pico-8 play session: no input (idle), after a click and taps of 🅾, ❎, 🅾+❎, 🅾 in the second before t = 0

[t = 1 s] idle ~1s (no d-pad/buttons)
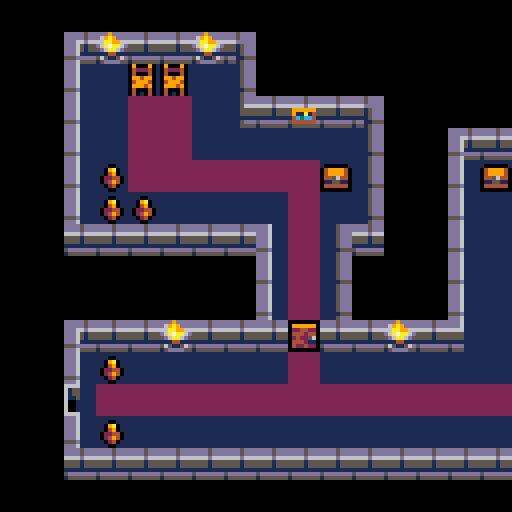

pico-8 cartridge
version 43
__lua__
function _init()

end

function _update()

end

function _draw()
	cls()
	map()
end
__gfx__
00000000003baa9000000000003baa9000000000003baa9000000000000000000000000000000000000000000000000000000000000000000000000000000000
0000000003bafaa9003baa9003bafaa9003baa9003bafaa900000000000000000000000000000000000000000000000000000000000000000000000000000000
0070070003fa1f1003bafaa933fa1f1003bafaa933fa1f1000000006000000000000000000000000000000000000000000000000000000000000000000000000
00077000030ffff033fa1f10000ffff003fa1f10000ffff000000006400000000000000000000000000000000000000000000000000000000000000000000000
00077000000b4300000ffff000bb4300030ffff0000b430000000006466660000000000000000000000000000000000000000000000000000000000000000000
00700700000b9400000b94000b04943f003b943f0034b33f00000000400000000000000000000000000000000000000000000000000000000000000000000000
00000000000fb300000fb3000f3bb30000bbf300003b3f0000000004000000000000000000000000000000000000000000000000000000000000000000000000
00000000000402000004020000400200000420000020040000000000000000000000000000000000000000000000000000000000000000000000000000000000
00000000ddddd5dddddd5dddddd5ddddddd9dddd6666666661111116090009011111111110000001000000000000000000000000000000000000000000000000
00000000ddddd5dddddd5dddddd5ddddd69a9ddd6000000660000006042224011000000109956990000000000000000000000000000000000000000000000000
00000000ddd66d666666d666666ddddd66aa99667110000d6666d666040004010499994004055040000000000000000000000000000000000000000000000000
00000000ddd651555555155555515dddd6a7aa6dd551000555551555099499010499994002000020000000000000000000000000000000000000000000000000
00000000ddd651555555155555515ddd5d6aa6d5d111100555551555049994010445644004100140000000000000000000000000000000000000000000000000
00000000ddd611111111111111115ddd11144111d666110511111111099949010115511009999990000000000000000000000000000000000000000000000000
00000000555ddddd5ddddddd5dd115555651156dd55551155ddddddd040004010444444004444440000000000000000000000000000000000000000000000000
00000000ddd655551555555515515ddd15dddd55d111111515555555040104010000000000000000000000000000000000000000000000000000000000000000
00000000ddd611111111111111115ddd000000006666111111116666000000001111111111111111000000000000000000000000000000000000000000000000
00000000ddd611111111111111115ddd000000006155111111115516099999901110011111812111000000000000000000000000000000000000000000000000
00000000ddd611111111111111115ddd000000006155111111115516022442201109a01118f82211000000000000000000000000000000000000000000000000
00000000ddd611111111111111115ddd000000006115111111115116044424401104901118882211000000000000000000000000000000000000000000000000
00000000ddd611111111111111115ddd000000006001111111111006024225601022440111822111000000000000000000000000000000000000000000000000
00000000ddd611111111111111115ddd000000006001111111111006044421101024940111121111000000000000000000000000000000000000000000000000
00000000555d11111111111111111555000000006001111111111006042242201102401111111111000000000000000000000000000000000000000000000000
00000000ddd611111111111111115ddd000000006666111111116666000000001110011111111111000000000000000000000000000000000000000000000000
00000000ddd61111dddd5ddd11115ddd2222222211dd5d1100000000000111111111111100000000000000000000000000000000000000000000000000000000
00000000ddd61111dddd5ddd11115ddd2222222211dd5d1100000000090111111111111100000000000000000000000000000000000000000000000000000000
00000000666611116666d66611115666222222221166d61100000000090111111000111100000000000000000000000000000000000000000000000000000000
000000005555111159999995111155552222222211551511000000000901111104a4000000000000000000000000000000000000000000000000000000000000
00000000555511115911a1451111555522222222115515110000000002011111090a99a000000000000000000000000000000000000000000000000000000000
000000001111111114c3cc4111111111222222221111111100000000040111110444049000000000000000000000000000000000000000000000000000000000
000000005ddd11115444444d11115ddd2222222211dddd1100000000040111111000100000000000000000000000000000000000000000000000000000000000
00000000155511111555555511115555222222221155551100000000000111111111111100000000000000000000000000000000000000000000000000000000
__map__
0000000000000000000000000000000000000000000000000000000000000000000000000000000000000000000000000000000000000000000000000000000000000000000000000000000000000000000000000000000000000000000000000000000000000000000000000000000000000000000000000000000000000000
0000111412121413000000000000000011121412121212141212121214121300000000000000000000000000000000000000000000000000000000000000000000000000000000000000000000000000000000000000000000000000000000000000000000000000000000000000000000000000000000000000000000000000
0000212217172223000000000000000021282222222222222222222222282300000000000000000000000000000000000000000000000000000000000000000000000000000000000000000000000000000000000000000000000000000000000000000000000000000000000000000000000000000000000000000000000000
0000212234342233123212130000000021222222222222222222222222222300000000000000000000000000000000000000000000000000000000000000000000000000000000000000000000000000000000000000000000000000000000000000000000000000000000000000000000000000000000000000000000000000
0000212234342222222222230000111231222223121212121212121221222300000000000000000000000000000000000000000000000000000000000000000000000000000000000000000000000000000000000000000000000000000000000000000000000000000000000000000000000000000000000000000000000000
0000212834343434343418230000211822222223000000000000000021222300000000000000000000000000000000000000000000000000000000000000000000000000000000000000000000000000000000000000000000000000000000000000000000000000000000000000000000000000000000000000000000000000
0000212828222222223422230000212222222223000000000000000021222300000000000000000000000000000000000000000000000000000000000000000000000000000000000000000000000000000000000000000000000000000000000000000000000000000000000000000000000000000000000000000000000000
0000121212121212213423120000212211132223000000000000000021222300000000000000000000000000000000000000000000000000000000000000000000000000000000000000000000000000000000000000000000000000000000000000000000000000000000000000000000000000000000000000000000000000
0000000000000000213423000000212221232223000000000000000021222300000000000000000000000000000000000000000000000000000000000000000000000000000000000000000000000000000000000000000000000000000000000000000000000000000000000000000000000000000000000000000000000000
0000000000000000213423000000212212122223000000001112121231223312121213000000000000000000000000000000000000000000000000000000000000000000000000000000000000000000000000000000000000000000000000000000000000000000000000000000000000000000000000000000000000000000
0000111212141212122712121412312228282223000000002128222222222222222223000000000000000000000000000000000000000000000000000000000000000000000000000000000000000000000000000000000000000000000000000000000000000000000000000000000000000000000000000000000000000000
0000212822222222223422222222222222222223000000002122352222222222352223000000000000000000000000000000000000000000000000000000000000000000000000000000000000000000000000000000000000000000000000000000000000000000000000000000000000000000000000000000000000000000
0000253434343434343434343434343434343423000000002122222222222222222223000000000000000000000000000000000000000000000000000000000000000000000000000000000000000000000000000000000000000000000000000000000000000000000000000000000000000000000000000000000000000000
0000212822222222222222222222222222222223000000002122352222222222352223000000000000000000000000000000000000000000000000000000000000000000000000000000000000000000000000000000000000000000000000000000000000000000000000000000000000000000000000000000000000000000
0000121212121212121212121212121212121212000000002122222222222222222823000000000000000000000000000000000000000000000000000000000000000000000000000000000000000000000000000000000000000000000000000000000000000000000000000000000000000000000000000000000000000000
0000000000000000000000000000000000000000000000001112121212271212121213000000000000000000000000000000000000000000000000000000000000000000000000000000000000000000000000000000000000000000000000000000000000000000000000000000000000000000000000000000000000000000
0000000000000000000000000000000000000000000000002122222222222222222223000000000000000000000000000000000000000000000000000000000000000000000000000000000000000000000000000000000000000000000000000000000000000000000000000000000000000000000000000000000000000000
0000000000000000000000000000000000000000000000002122222222222222222223000000000000000000000000000000000000000000000000000000000000000000000000000000000000000000000000000000000000000000000000000000000000000000000000000000000000000000000000000000000000000000
0000000000000000000000000000000000000000000000001212121212121212121212000000000000000000000000000000000000000000000000000000000000000000000000000000000000000000000000000000000000000000000000000000000000000000000000000000000000000000000000000000000000000000
